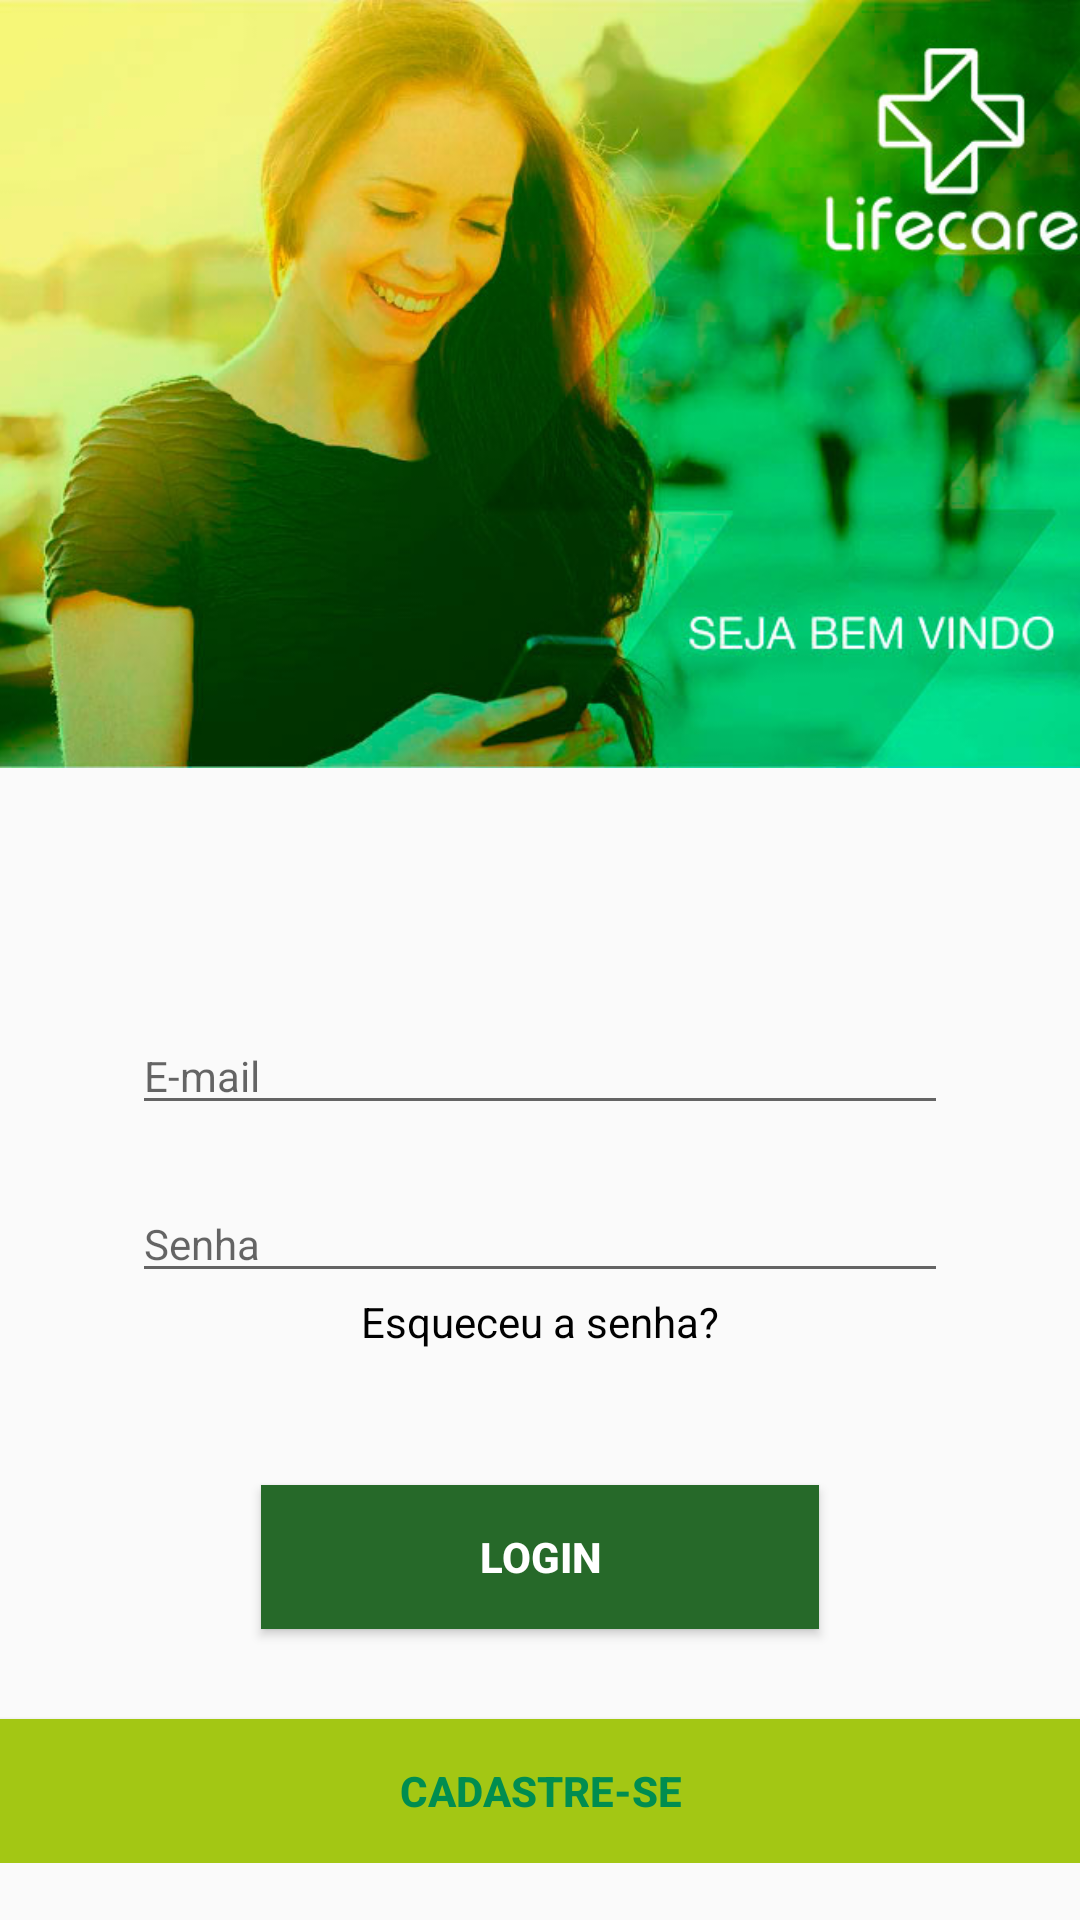

Layout XML and referenced resources for this Android screen:
<!-- AndroidManifest.xml: application theme Theme.AppCompat.Light.NoActionBar -->
<!-- res/layout/activity_login.xml -->
<?xml version="1.0" encoding="utf-8"?>
<LinearLayout xmlns:android="http://schemas.android.com/apk/res/android"
    xmlns:app="http://schemas.android.com/apk/res-auto"
    xmlns:tools="http://schemas.android.com/tools"
    android:layout_width="match_parent"
    android:layout_height="match_parent"
    tools:context=".Tela_login"
    android:orientation="vertical"
    tools:layout_editor_absoluteY="25dp">

    <ImageView
        android:id="@+id/imageView2"
        android:layout_width="match_parent"
        android:layout_height="256dp"
        android:scaleType="centerCrop"
        app:srcCompat="@drawable/cabecalho_login" />

    <ScrollView
        android:id="@+id/scrollLogin"
        android:layout_width="match_parent"
        android:layout_height="wrap_content"

        >

        <LinearLayout
            android:layout_width="match_parent"
            android:layout_height="wrap_content"
            android:layout_marginTop="@dimen/espaco_entre_componentes_agrupados"
            android:orientation="vertical">


            <EditText
                android:id="@+id/txt_email"
                android:layout_width="272dp"
                android:layout_height="wrap_content"
                android:layout_gravity="center"
                android:layout_marginBottom="20dp"
                android:layout_marginTop="75dp"
                android:ems="10"
                android:hint="@string/email"
                android:inputType="textEmailAddress"
                android:textAppearance="@style/TextAppearance.AppCompat" />


            <EditText
                android:id="@+id/txt_senha"
                android:layout_width="272dp"
                android:layout_height="wrap_content"
                android:layout_gravity="center"
                android:ems="10"
                android:hint="@string/senha"
                android:inputType="textEmailAddress"
                android:textAppearance="@style/TextAppearance.AppCompat" />


            <TextView
                android:id="@+id/txt_esqueceu_senha"
                android:layout_width="match_parent"
                android:layout_height="wrap_content"
                android:gravity="center"
                android:text="@string/esqueceu_senha"
                android:textColor="#000000" />

            <Button
                android:id="@+id/btn_login"
                android:layout_width="186dp"
                android:layout_height="wrap_content"
                android:layout_gravity="center"
                android:layout_marginTop="45dp"
                android:background="@color/colorPrimary"
                android:text="@string/login"
                android:textColor="#fff"
                android:textStyle="bold" />

            <RelativeLayout
                android:layout_width="match_parent"
                android:layout_height="match_parent">

                <Button
                    android:id="@+id/btn_cadastro"
                    android:layout_width="match_parent"
                    android:layout_height="wrap_content"
                    android:layout_alignParentBottom="true"
                    android:layout_marginTop="30dp"
                    android:background="@color/botao_cadastro"
                    android:text="@string/cadastro"
                    android:textColor="@color/background"
                    android:textStyle="bold" />

            </RelativeLayout>

            <EditText
                android:id="@+id/endServer"
                android:layout_width="match_parent"
                android:layout_height="wrap_content"
                android:layout_marginBottom="5dp"
                android:layout_marginTop="10dp"
                android:maxLines="1"
                android:visibility="gone" />

            <Button
                android:id="@+id/confirma_servidor"
                android:layout_width="match_parent"
                android:layout_height="wrap_content"
                android:layout_marginBottom="20dp"
                android:layout_marginTop="5dp"
                android:background="@color/colorPrimaryDark"
                android:text="Confirma"
                android:visibility="gone" />
        </LinearLayout>
    </ScrollView>

</LinearLayout>
<!-- resources referenced by this layout -->
<resources>
  <color name="background">#008d50</color>
  <color name="botao_cadastro">#a3c714</color>
  <color name="colorPrimary">#266929</color>
  <color name="colorPrimaryDark">#266029</color>
  <dimen name="espaco_entre_componentes_agrupados">8dp</dimen>
  <!-- drawable cabecalho_login: jpg bitmap (drawable-nodpi, 62188 bytes) -->
  <string name="cadastro">CADASTRE-SE</string>
  <string name="email">E-mail</string>
  <string name="esqueceu_senha">Esqueceu a senha?</string>
  <string name="login">Login</string>
  <string name="senha">Senha</string>
</resources>
